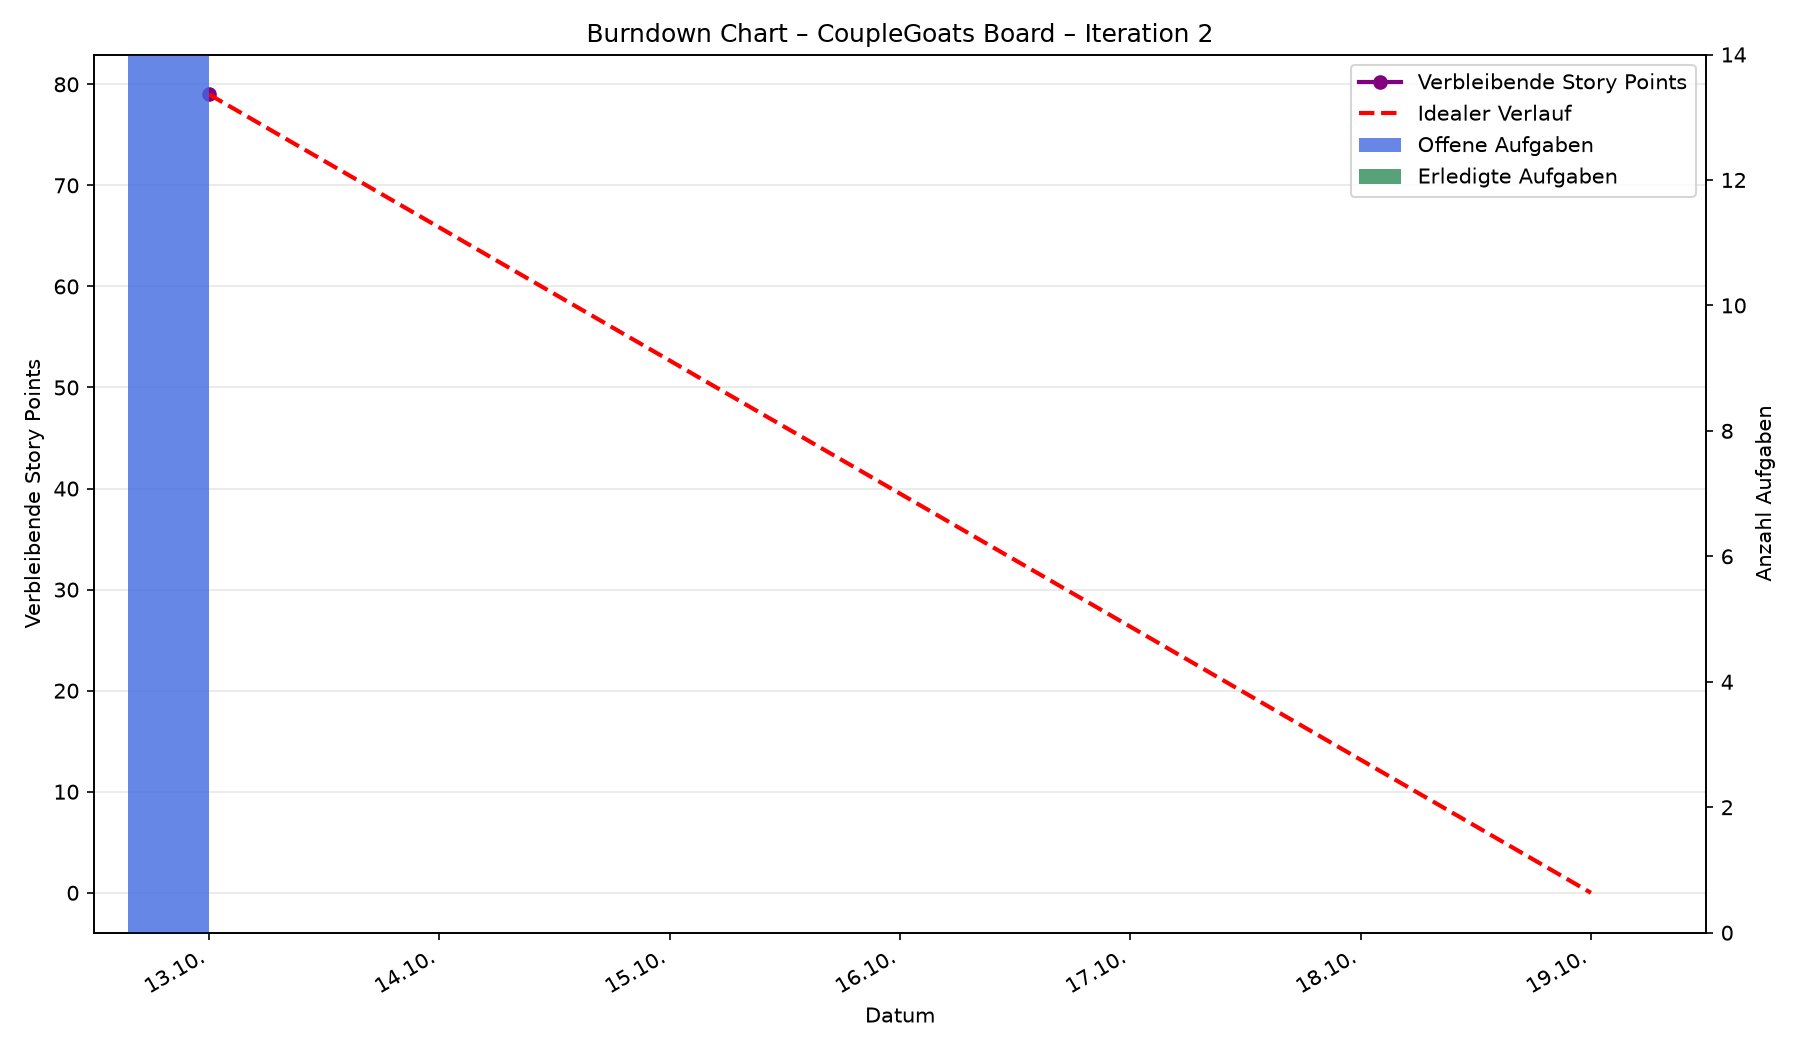

Values plotted in this chart, from the file beside it:
date, sprint, sprint_start, remaining_points, open_tasks, completed_tasks
2026-10-13, Iteration 2, 2026-10-13, 79.0, 14, 0
